Labelled photos from "Final-400X", an image-classification folder in pratham-asthana/BCD. The possible labels are: benign, malignant.

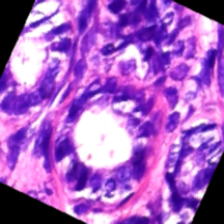
Label: benign

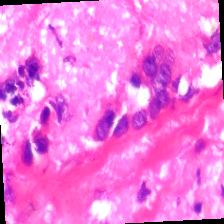
Label: malignant

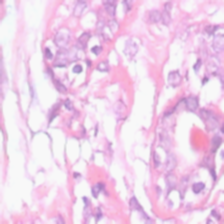
Label: benign

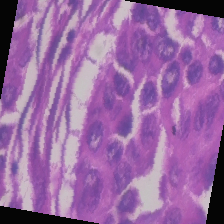
Label: malignant

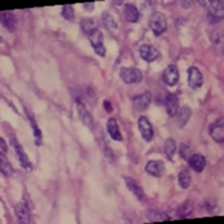
Label: benign

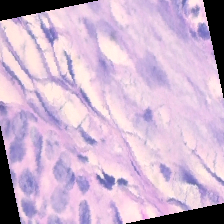
Label: malignant
